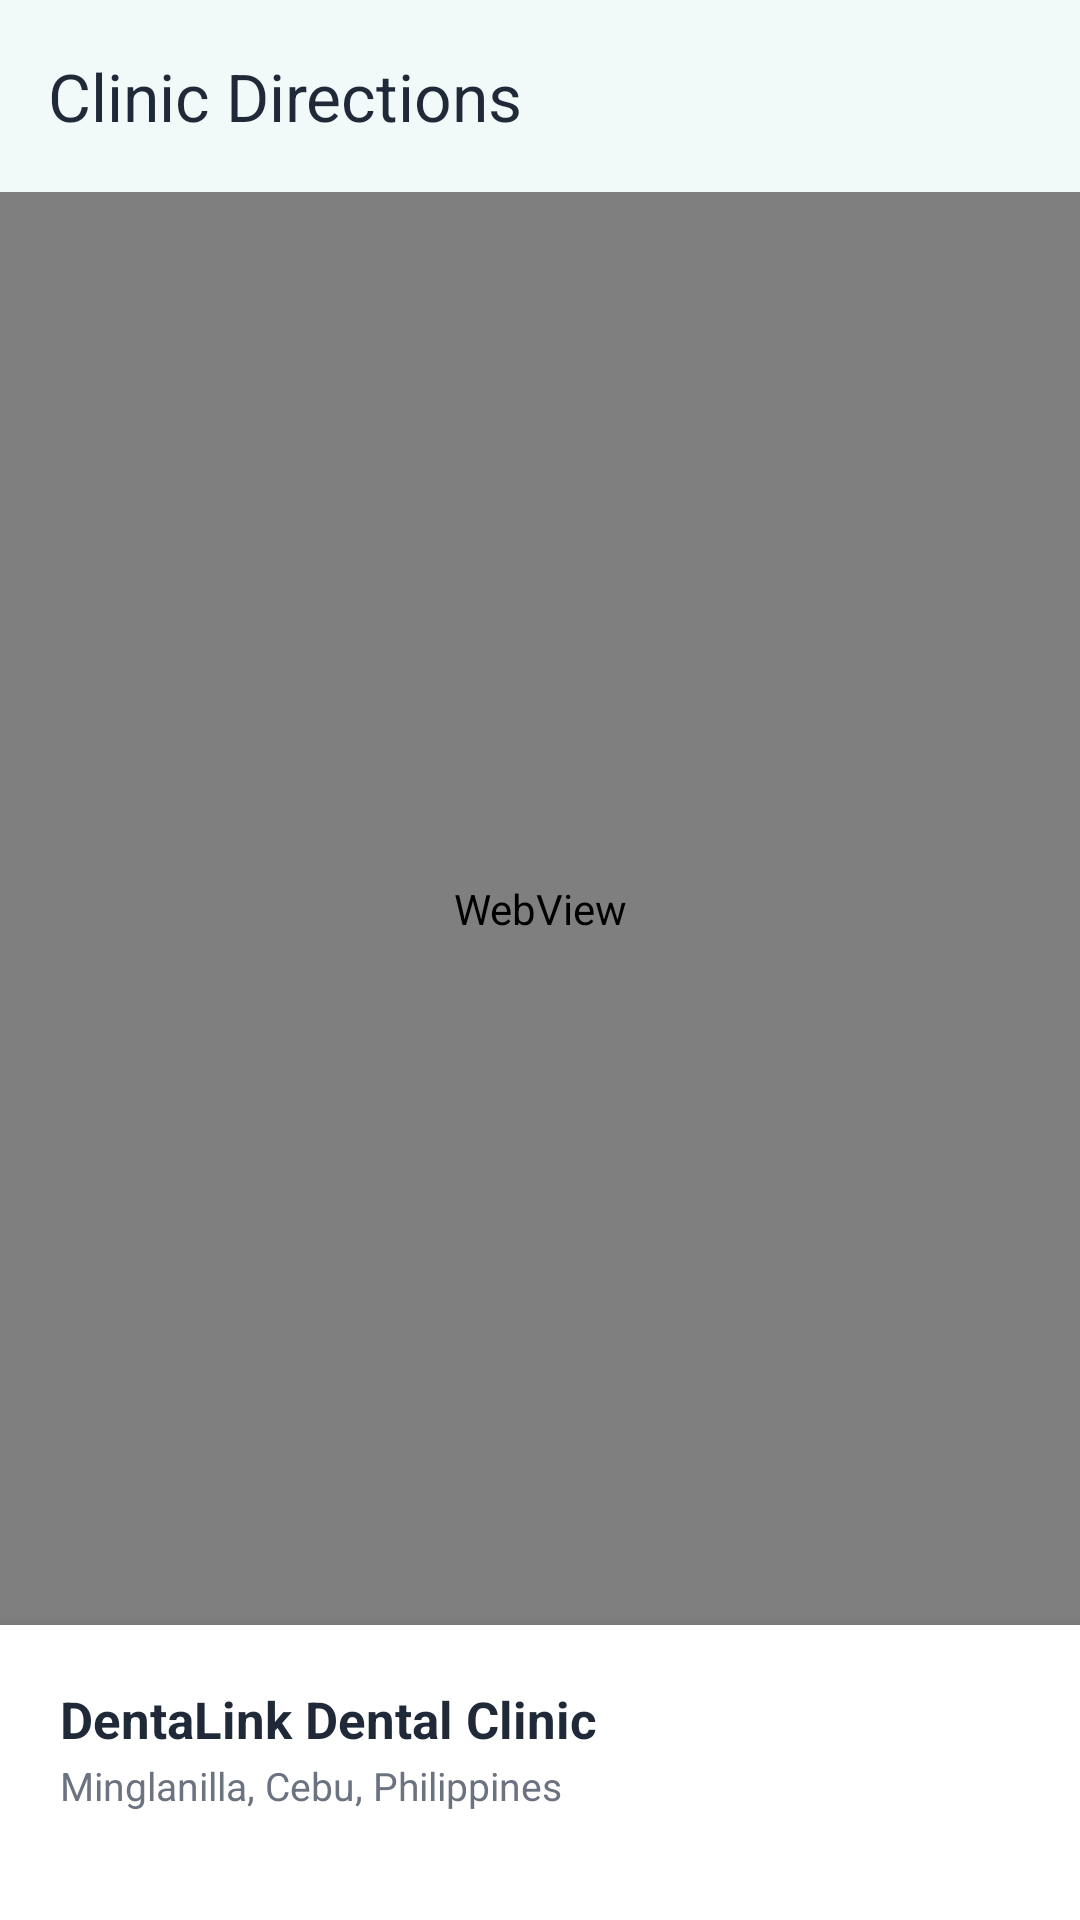

Reconstruct the res/layout file that produces this screen, plus the resources it refers to.
<!-- AndroidManifest.xml: application theme Theme.DentaLinkMobile -->
<!-- res/layout/activity_clinic_directions.xml -->
<?xml version="1.0" encoding="utf-8"?>
<LinearLayout xmlns:android="http://schemas.android.com/apk/res/android"
    xmlns:app="http://schemas.android.com/apk/res-auto"
    android:orientation="vertical"
    android:layout_width="match_parent"
    android:layout_height="match_parent"
    android:background="@drawable/bg_screen">

    <com.google.android.material.appbar.MaterialToolbar
        android:id="@+id/toolbar"
        android:layout_width="match_parent"
        android:layout_height="?attr/actionBarSize"
        android:background="@color/surface"
        android:elevation="4dp"
        app:title="Clinic Directions"
        app:titleTextColor="@color/text_primary"
        app:navigationIconTint="@color/text_primary" />

    
    <WebView
        android:id="@+id/wvClinicMap"
        android:layout_width="match_parent"
        android:layout_height="0dp"
        android:layout_weight="1" />

    
    <LinearLayout
        android:orientation="vertical"
        android:paddingStart="@dimen/screen_padding"
        android:paddingEnd="@dimen/screen_padding"
        android:paddingTop="20dp"
        android:paddingBottom="20dp"
        android:background="@color/surface"
        android:elevation="8dp"
        android:layout_width="match_parent"
        android:layout_height="wrap_content">

        <TextView
            android:text="DentaLink Dental Clinic"
            android:textSize="17sp"
            android:textStyle="bold"
            android:textColor="@color/text_primary"
            android:layout_marginBottom="2dp"
            android:layout_width="wrap_content"
            android:layout_height="wrap_content" />

        <TextView
            android:text="Minglanilla, Cebu, Philippines"
            android:textSize="13sp"
            android:textColor="@color/text_secondary"
            android:layout_marginBottom="16dp"
            android:layout_width="wrap_content"
            android:layout_height="wrap_content" />

        <Button
            android:id="@+id/btnOpenMaps"
            android:text="Open in Google Maps"
            style="@style/PrimaryButton"
            android:layout_width="match_parent"
            android:layout_height="@dimen/button_height" />

    </LinearLayout>

</LinearLayout>
<!-- resources referenced by this layout -->
<resources>
  <color name="surface">#FFFFFF</color>
  <color name="text_primary">#1F2937</color>
  <color name="text_secondary">#6B7280</color>
  <dimen name="screen_padding">20dp</dimen>
  <!-- drawable bg_screen (drawable) -->
  <?xml version="1.0" encoding="utf-8"?>
  <shape xmlns:android="http://schemas.android.com/apk/res/android"
      android:shape="rectangle">
      <gradient
          android:startColor="#F6F9FC"
          android:endColor="#F1F5F9"
          android:angle="270" />
  </shape>
  <style name="Theme.DentaLinkMobile" parent="Base.Theme.DentaLinkMobile" />
  <style name="Base.Theme.DentaLinkMobile" parent="Theme.Material3.Light.NoActionBar">
          <item name="colorPrimary">@color/primary</item>
          <item name="colorPrimaryVariant">@color/primary_dark</item>
          <item name="colorOnPrimary">@color/text_on_primary</item>
          <item name="colorSurface">@color/surface</item>
          <item name="android:colorBackground">@color/background</item>
          <item name="android:windowBackground">@color/background</item>
      </style>
  <color name="primary">#6EC1C3</color>
  <color name="primary_dark">#5DA9AB</color>
  <color name="text_on_primary">#FFFFFF</color>
  <color name="background">#F9FAFB</color>
</resources>
